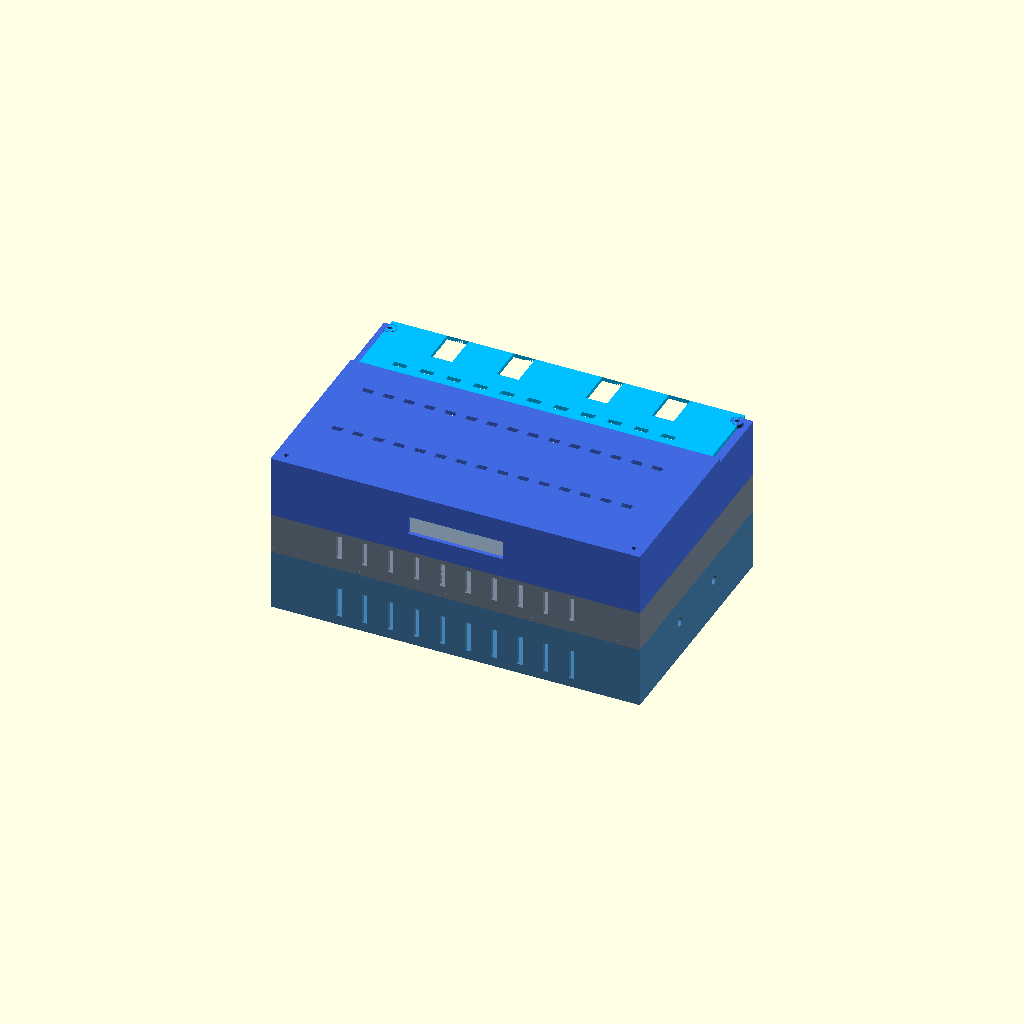
Cell 1: the model at its default parameters.
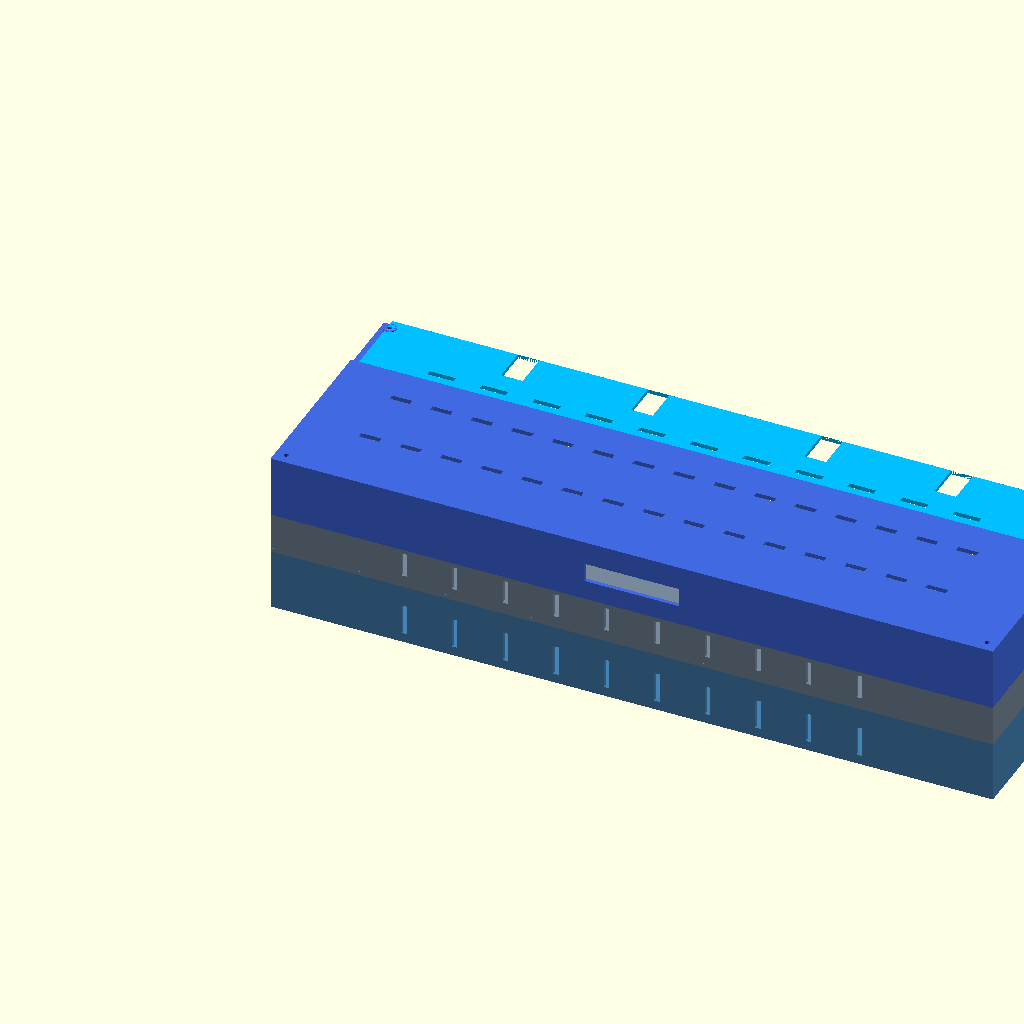
Cell 2: router_w = 522 (everything else at default).
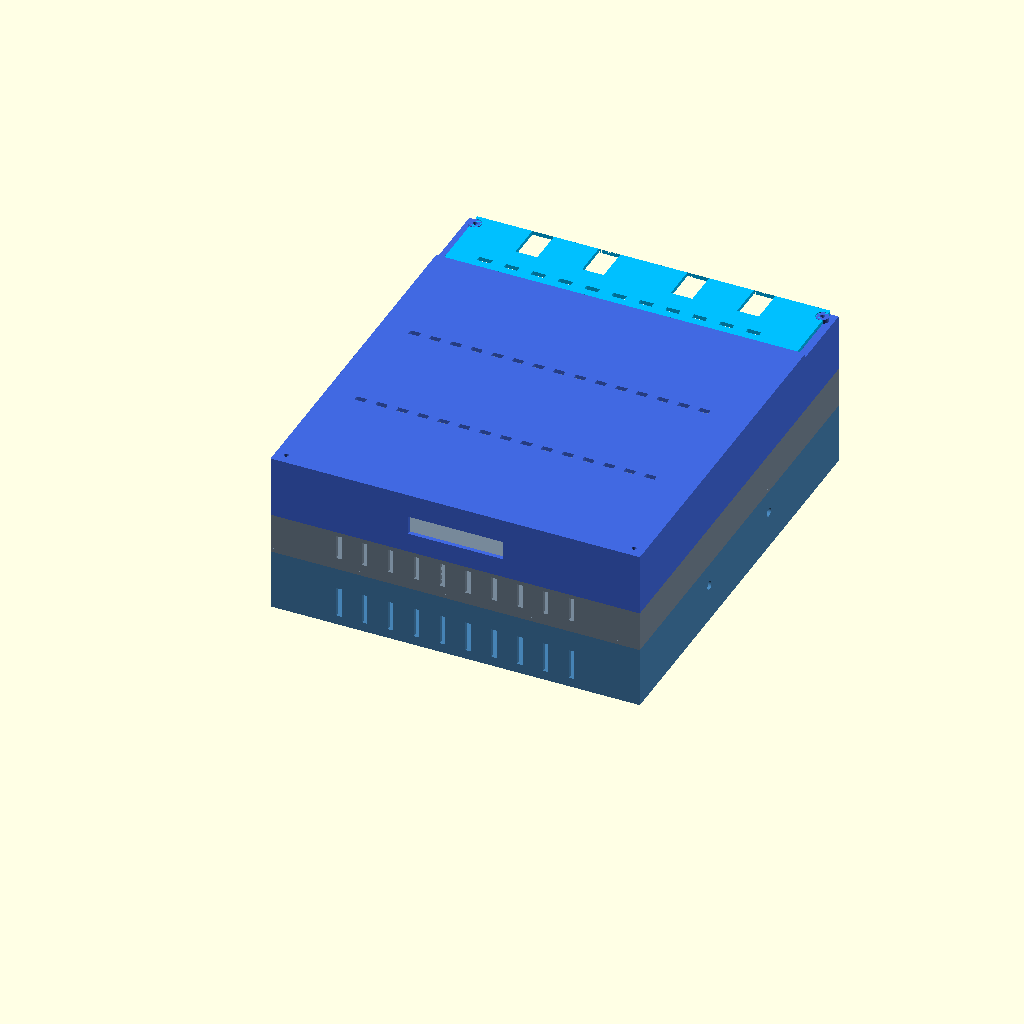
Cell 3: the same model with router_d = 270.
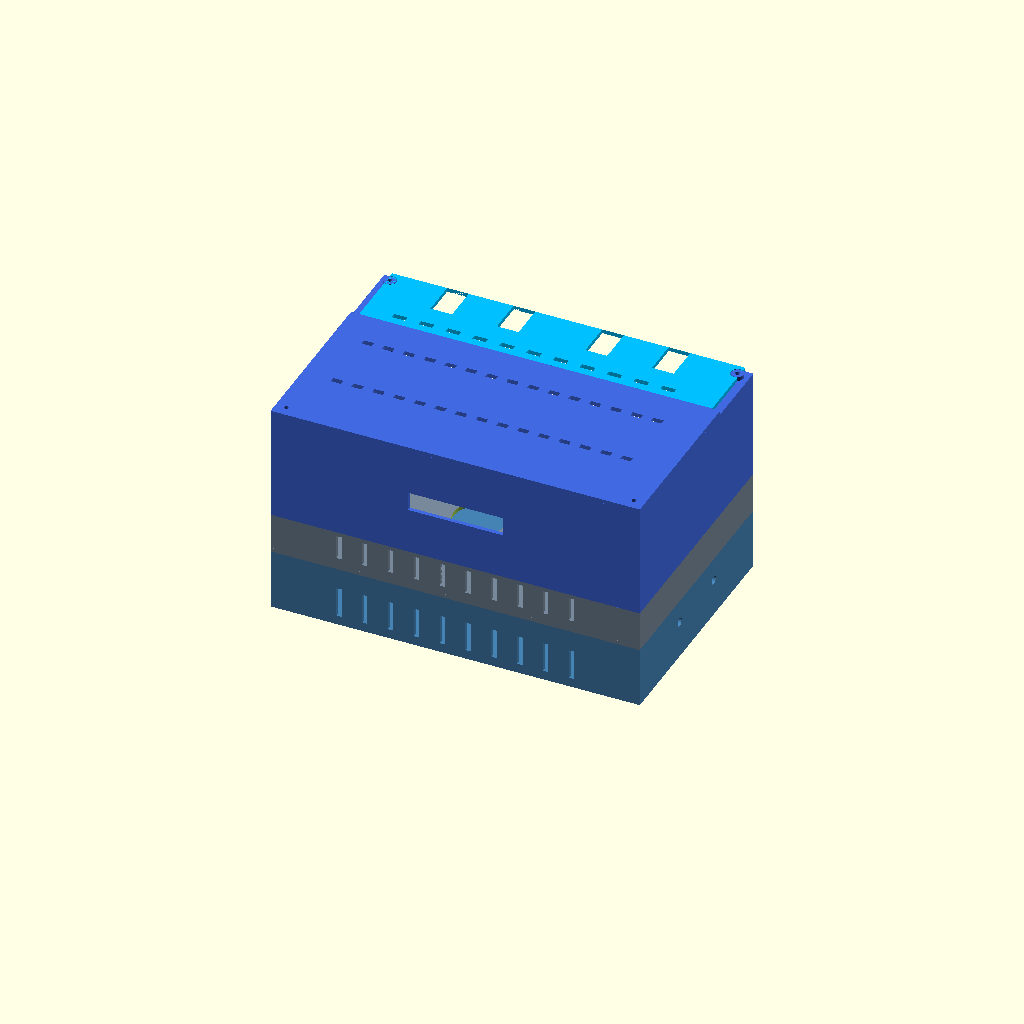
Cell 4: the same model with router_h = 78.
One fixed orthographic camera (rotation 55°, 0°, 25°; colour scheme Cornfield) for every cell.
Source of the model, silicon-spyder-enclosure.scad:
// ============================================================================
// Silicon Spyder — Secure WiFi Box Enclosure
// Parametric case, split by physical layer:
//   BASE       (bottom)  — everything except the fans and the router: Pi4,
//                          SIM7600G-H HAT, Alfa/MT7921 monitor adapter.
//   CHAMBER    (middle)  — the 2x cooling fans.
//   TOP_FIXED  (top)     — the router's cradle walls + the front ~70% of its
//                          lid. Screwed down through all 4 corner posts;
//                          not meant to come off routinely.
//   TOP_HATCH  (top)     — a separate drop-in panel over the router's REAR
//                          ~30%, where its antennas AND its port cluster
//                          (WAN/LAN/power) actually are. Rests loose on top
//                          of the cradle walls (no screws) — lift it off by
//                          hand any time you need to plug/unplug the router
//                          or route a cable down the rear cable chase to the
//                          base, without touching the rest of the case.
// Non-metal only — this is meant to be 3D-printed (PETG or ABS recommended
// over PLA for the heat near the router/fans). Metal blocks WiFi.
//
// HOW TO USE: set `part` below to the piece you want, then render (F6) and
// export as STL (F7 in the OpenSCAD GUI, or see the command-line examples
// at the bottom of this file). Print one part at a time.
//
// Units: mm throughout.
// ============================================================================

part = "all"; // "base" | "chamber" | "top_fixed" | "top_hatch" | "all" (all = assembly preview only, do not print "all")

/* [Router — TP-Link Archer AX21 (AX1800)] */
router_w = 261;   // long axis
router_d = 135;
router_h = 39;

/* [Footprint geometry] */
// The router's long (261mm) sides are cradled snugly by thin walls.
// The router's 135mm depth is shorter than the module, so front/back voids
// are left over — those voids are the internal cable chase (router power +
// Ethernet routed straight down to the Pi) and the carry-handle cutouts.
cradle_wall  = 6;     // wall hugging the router's long sides
side_void    = 22.5;  // front/back void depth (cable chase + handles)

footprint_w = router_w + 2*cradle_wall;  // = 273mm, matches the brief's target footprint
footprint_d = router_d + 2*side_void;    // = 180mm, matches the brief's target footprint
// NOTE: 22.5mm of void is what actually makes the cable chase + handle
// cutouts functional (enough room for an RJ45 + DC barrel plug side by
// side). A tighter void looks fine on paper but won't fit real cables.

/* [Shared shell] */
wall_t  = 3;     // wall thickness (2-3 perimeters on most FDM printers)
floor_t = 3;

/* [Corner posts — one M3 screw runs through all 3 parts into a captured nut in the base] */
post_d      = 9;      // corner post outer diameter
screw_d     = 3.4;    // M3 clearance hole (through top + chamber + base)
post_inset  = 8;       // post center inset from each footprint edge
m3_nut_af   = 5.6;     // M3 hex nut across-flats, +clearance
m3_nut_h    = 2.8;     // M3 hex nut thickness, +clearance

/* [Layer heights] */
base_h       = 45;              // bottom: clears Pi4 + SIM7600G-H HAT stack + antenna connectors
chamber_h    = 30;               // middle: fans
top_wall_h   = router_h + 4;     // top: cradle walls, snug over the router's 39mm height
top_lid_t    = 3;                // top: lid thickness, on top of the cradle walls
top_h        = top_wall_h + top_lid_t;

/* [Venting] */
vent_w        = 4;     // slot width
vent_len_frac = 0.7;    // fraction of a wall's length used for its vent field, centered

/* [Fans — 2x 40mm, mounted in the chamber floor blowing upward] */
fan_size         = 40;
fan_hole_pattern = 32;
fan_bore         = 38;
fan_count        = 2;
fan_screw_d      = 3.2;

/* [Raspberry Pi 4 — real board 85x56mm, M2.5 holes on a 58x49mm pattern] */
// (The Pi4's own WiFi/Bluetooth antenna is an onboard PCB trace with no
// external connector, so it needs no panel-mount hole — just non-metal walls.)
pi_w             = 85;
pi_d             = 56;
pi_hole_dx       = 58;
pi_hole_dy       = 49;
pi_hole_inset_x  = 3.5;   // hole inset from board edge (both axes)
pi_standoff_d    = 6;
pi_standoff_h    = 8;      // clears the underside of the board + any bottom components
pi_mount_hole_d  = 2.6;    // self-taps for M2.5

/* [Antenna panel mounts — base's short end walls] */
// Full antenna audit across every powered part in the system:
//   Raspberry Pi 4 ................ 0 (onboard PCB antenna, no external connector)
//   SIM7600G-H 4G HAT ............. 2 ship in the box: LTE MAIN + GPS/GNSS.
//                                    The board also has a 3rd, unpopulated
//                                    AUX/diversity pad — a labeled spare hole
//                                    is included below in case you add one.
//   Alfa/MT7921 monitor adapter ... 2 (confirmed against the actual hardware)
//   TP-Link Archer AX21 ........... 4, fixed to the router body (not
//                                    removable/upgradable, not fold-flat —
//                                    handled in TOP below, not here)
//   YEREADW power meter ........... 0
//   ALLWEI power station ........... 0
// So the base needs 5 real SMA bulkhead holes (4 active + 1 labeled spare).
sma_hole_d = 6.5;

// Left end wall (x=0): SIM7600G-H HAT
hat_sma_positions = [
  [footprint_d * 0.24, base_h * 0.62],  // LTE MAIN
  [footprint_d * 0.50, base_h * 0.62],  // GPS / GNSS
  [footprint_d * 0.76, base_h * 0.62],  // spare — HAT's AUX/diversity pad (unpopulated by default)
];

// Right end wall (x=footprint_w): Alfa/MT7921 monitor adapter
alfa_sma_positions = [
  [footprint_d * 0.35, base_h * 0.62],
  [footprint_d * 0.65, base_h * 0.62],
];

/* [Router antenna clearance — TOP only] */
// The AX21's 4 antennas are fixed to the router body and rise from its REAR
// edge; they tilt for angle but don't fold flat. So the lid can't have plain
// closed holes there (you'd have to unscrew the antennas to ever lift the
// lid). Instead each antenna gets a slot that's open at the lid's rear edge:
// lifting the lid, then sliding it back slightly, clears the antennas
// without touching them. Positions are evenly-spaced placeholders — nudge
// antenna_xs to match your AX21's real antenna spacing once it's in hand.
antenna_slot_w = 16;   // wide enough for a screw-mount antenna's hinge base, not just its shaft
antenna_xs = [
  footprint_w * 0.20, footprint_w * 0.38,
  footprint_w * 0.62, footprint_w * 0.80,
];
// y where the router's rear edge (and so its antennas) sits, assuming the
// router is loaded with its antenna edge toward the footprint_d-max side
antenna_row_y = side_void + router_d;

/* [Rear access hatch — TOP_HATCH] */
// How far the hatch reaches forward past the router's rear edge, so it
// actually exposes the port row (WAN/LAN/power), not just empty void.
// Default 30mm: covers the full 22.5mm rear void plus ~30mm into the
// router's body — nudge this once you've measured how deep the AX21's
// port cluster sits from its rear face.
hatch_router_overlap = 30;
hatch_y_start = antenna_row_y - hatch_router_overlap;
hatch_depth   = footprint_d - hatch_y_start;
hatch_t       = 3;  // hatch thickness — rests on top of the cradle walls, flush with the fixed lid

$fn = 48;

// ============================================================================
// Helpers
// ============================================================================

function corner_positions() = [
  [post_inset, post_inset],
  [footprint_w - post_inset, post_inset],
  [post_inset, footprint_d - post_inset],
  [footprint_w - post_inset, footprint_d - post_inset],
];

// A corner post with a through-hole for the M3 assembly screw.
module corner_post(h) {
  difference() {
    cylinder(d = post_d, h = h);
    translate([0, 0, -0.5]) cylinder(d = screw_d, h = h + 1);
  }
}

module all_corner_posts(h) {
  for (p = corner_positions())
    translate([p[0], p[1], 0]) corner_post(h);
}

// Hex nut trap, opening downward from z=0 (used at the base's floor).
module nut_trap(h = m3_nut_h) {
  cylinder(d = m3_nut_af / cos(30), h = h, $fn = 6);
}

// A field of vertical slots cut along a wall of given length/height, meant to
// be translated+rotated into place by the caller. Slots run in Z, cut through Y.
module vent_field(wall_len, wall_h, n, z0 = 0) {
  usable = wall_len * vent_len_frac;
  start  = (wall_len - usable) / 2;
  pitch  = usable / n;
  slot_w = min(vent_w, pitch * 0.6);
  for (i = [0 : n - 1])
    translate([start + i * pitch + (pitch - slot_w) / 2, -1, z0])
      cube([slot_w, wall_t + 2, wall_h]);
}

// Generic open-top box shell: floor + 4 walls, wall thickness wall_t.
module shell(w, d, h, floor = true) {
  difference() {
    cube([w, d, h]);
    translate([wall_t, wall_t, floor ? floor_t : -1])
      cube([w - 2*wall_t, d - 2*wall_t, h - (floor ? floor_t : 0) + 1]);
  }
}

// ============================================================================
// BASE (bottom) — everything except the fans and the router: Pi4,
// SIM7600G-H HAT, Alfa/MT7921 monitor adapter. Closed, vented box. Nut traps
// at the 4 corner posts capture the single M3 assembly screw that runs up
// through chamber + top.
// ============================================================================
module base() {
  difference() {
    union() {
      shell(footprint_w, footprint_d, base_h);
      all_corner_posts(base_h);
    }

    // Intake venting on both long (front/back) walls, low down near the floor
    translate([0, 0, 0])
      vent_field(footprint_w, base_h * 0.5, 10, z0 = floor_t + 4);
    translate([0, footprint_d - wall_t, 0])
      vent_field(footprint_w, base_h * 0.5, 10, z0 = floor_t + 4);

    // SMA panel-mount holes — see the antenna audit above. HAT on the left
    // end wall, Alfa adapter on the right end wall.
    for (yz = hat_sma_positions)
      translate([-1, yz[0], yz[1]])
        rotate([0, 90, 0])
          cylinder(d = sma_hole_d, h = wall_t + 2);
    for (yz = alfa_sma_positions)
      translate([footprint_w - wall_t - 1, yz[0], yz[1]])
        rotate([0, 90, 0])
          cylinder(d = sma_hole_d, h = wall_t + 2);

    // Nut traps for the assembly screws, opening from the floor underside
    for (p = corner_positions())
      translate([p[0], p[1], -0.5]) nut_trap();
  }

  // Pi4 mounting standoffs — real 58x49mm hole pattern, centered in the base
  pi_origin = [(footprint_w - pi_w)/2, (footprint_d - pi_d)/2];
  for (hx = [pi_hole_inset_x, pi_hole_inset_x + pi_hole_dx])
    for (hy = [pi_hole_inset_x, pi_hole_inset_x + pi_hole_dy])
      translate([pi_origin[0] + hx, pi_origin[1] + hy, floor_t])
        difference() {
          cylinder(d = pi_standoff_d, h = pi_standoff_h);
          translate([0, 0, -0.5]) cylinder(d = pi_mount_hole_d, h = pi_standoff_h + 1);
        }
}

// ============================================================================
// CHAMBER (middle) — the 2x cooling fans.
// Fully enclosed except vents on both long walls; fans mounted in a solid
// floor shelf, blowing upward (pulling intake air from the base below and
// the side vents, exhausting up through the open-bottom top piece and out
// its vented lid). Top and bottom of the side walls are open — the corner
// posts + adjoining parts close the box.
// ============================================================================
module chamber() {
  difference() {
    union() {
      // side walls only (no ceiling plate — open top)
      difference() {
        cube([footprint_w, footprint_d, chamber_h]);
        translate([wall_t, wall_t, -1])
          cube([footprint_w - 2*wall_t, footprint_d - 2*wall_t, chamber_h + 2]);
      }
      all_corner_posts(chamber_h);

      // solid fan-mounting shelf, low in the chamber (fan bores + screw
      // holes are cut through it separately by chamber_fan_cuts())
      cube([footprint_w, footprint_d, floor_t]);
    }

    // vents on both long walls, upper half (above the fan shelf)
    translate([0, 0, 0])
      vent_field(footprint_w, chamber_h * 0.6, 10, z0 = floor_t + 6);
    translate([0, footprint_d - wall_t, 0])
      vent_field(footprint_w, chamber_h * 0.6, 10, z0 = floor_t + 6);
  }
}

module chamber_fan_cuts() {
  fan_y  = footprint_d / 2;
  fan_xs = fan_count == 2
    ? [footprint_w/2 - fan_size*0.6, footprint_w/2 + fan_size*0.6]
    : [footprint_w/2];
  for (fx = fan_xs) {
    translate([fx, fan_y, -0.5]) cylinder(d = fan_bore, h = floor_t + 2);
    for (cxy = [[1,1], [1,-1], [-1,1], [-1,-1]])
      translate([fx + cxy[0]*fan_hole_pattern/2, fan_y + cxy[1]*fan_hole_pattern/2, -0.5])
        cylinder(d = fan_screw_d, h = floor_t + 2);
  }
}

// ============================================================================
// TOP_FIXED — cradle walls (full depth) + the front lid, covering the router
// from y=0 to hatch_y_start. Screwed down through all 4 corner posts, same
// as base/chamber; this is the part that stays put. Drops down over the
// router from above (open bottom, so it slides over the router sitting on
// the chamber below, and the router's underside stays open to the chamber's
// airflow). The rear (hatch_y_start to footprint_d) is deliberately left
// open on top here — TOP_HATCH covers it separately.
// ============================================================================
module top_fixed() {
  handle_w = 70;
  handle_h = 14;

  difference() {
    union() {
      // cradle walls on the router's long sides — full depth, so the hatch
      // has continuous wall-top to rest on all the way to the rear edge
      translate([0, 0, 0]) cube([cradle_wall, footprint_d, top_wall_h]);
      translate([footprint_w - cradle_wall, 0, 0]) cube([cradle_wall, footprint_d, top_wall_h]);

      // thin front lip — closes the front void mostly, minus its handle cutout
      translate([0, 0, 0]) cube([footprint_w, wall_t, top_wall_h]);

      all_corner_posts(top_h);

      // front lid only — from the front edge to where the hatch takes over
      translate([0, 0, top_wall_h]) cube([footprint_w, hatch_y_start, top_lid_t]);
    }

    // carry-handle cutout in the front void (the only load-bearing carry
    // point up here — the rear hatch rests loose, don't lift the box by it)
    translate([footprint_w/2 - handle_w/2, -1, top_wall_h/2 - handle_h/2])
      cube([handle_w, side_void + wall_t + 2, handle_h]);

    // front lid vents, two rows over the router body
    for (yfrac = [0.28, 0.55])
      translate([0, footprint_d * yfrac - vent_w/2, top_wall_h - 0.5])
        for (i = [0:14])
          translate([footprint_w*0.08 + i*(footprint_w*0.84/15), 0, 0])
            cube([footprint_w*0.84/15*0.5, vent_w, top_lid_t + 1]);

    // corner screw holes (front 2 posts go through the lid; rear 2 posts
    // are already open-topped since the lid doesn't reach back that far)
    for (p = corner_positions())
      translate([p[0], p[1], top_wall_h - 0.5]) cylinder(d = screw_d, h = top_lid_t + 1);
  }
}

// ============================================================================
// TOP_HATCH — the detachable rear access panel. Rests loose on top of
// top_fixed's cradle walls (z = top_wall_h to top_wall_h+hatch_t, flush with
// the front lid's top surface) spanning the rear hatch_depth zone — no
// screws, just lift it off by hand. This is where the router's antennas
// AND its port cluster (WAN/LAN/power) actually are, and where cables drop
// down the rear cable chase to the base.
//
// REMOVAL: the AX21's antennas are fixed and don't fold flat, so a plain
// closed hole would mean unscrewing antennas just to lift this off. Instead
// each antenna gets a slot closed near the router body but open straight
// through the hatch's rear edge — lift up and slide slightly toward the
// rear as you go, and the antennas slide out the open ends untouched.
// Corner-post clearance notches let it drop in around the rear 2 posts.
// ============================================================================
module top_hatch() {
  difference() {
    // spans between the cradle walls (rests on their top faces) and the
    // full hatch_depth back to the rear edge
    translate([cradle_wall, hatch_y_start, 0])
      cube([footprint_w - 2*cradle_wall, hatch_depth, hatch_t]);

    // clearance notches for the rear 2 corner posts, which poke up through
    // this zone regardless (they belong to top_fixed, not this piece)
    for (p = [corner_positions()[2], corner_positions()[3]])
      translate([p[0], p[1], -0.5]) cylinder(d = post_d + 1, h = hatch_t + 1);

    // vent slots — light venting near the front (router-body) edge of the hatch
    translate([0, hatch_y_start + 6, -0.5])
      for (i = [0:10])
        translate([footprint_w*0.10 + i*(footprint_w*0.80/11), 0, 0])
          cube([footprint_w*0.80/11*0.5, vent_w, hatch_t + 1]);

    // antenna slots — closed a few mm short of the router's rear edge, open
    // all the way through to the hatch's (and enclosure's) rear edge
    for (ax = antenna_xs)
      translate([ax - antenna_slot_w/2, antenna_row_y - 4, -0.5])
        cube([antenna_slot_w, footprint_d - (antenna_row_y - 4), hatch_t + 1]);
  }
}

// ============================================================================
// Assembly preview (NOT for printing — render one part at a time via `part`)
// ============================================================================
module assembly_preview() {
  color("SteelBlue") base();
  translate([0, 0, base_h]) difference() {
    color("LightSlateGray") chamber();
    chamber_fan_cuts();
  }
  translate([0, 0, base_h + chamber_h]) color("RoyalBlue") top_fixed();
  translate([0, 0, base_h + chamber_h + top_wall_h]) color("DeepSkyBlue") top_hatch();
}

// ============================================================================
// Dispatch
// ============================================================================
if (part == "base") base();
else if (part == "chamber") difference() { chamber(); chamber_fan_cuts(); }
else if (part == "top_fixed") top_fixed();
else if (part == "top_hatch") top_hatch();
else assembly_preview();

// ----------------------------------------------------------------------------
// Command-line export examples (from this directory):
//   openscad -D 'part="base"'      -o base.stl      silicon-spyder-enclosure.scad
//   openscad -D 'part="chamber"'   -o chamber.stl   silicon-spyder-enclosure.scad
//   openscad -D 'part="top_fixed"' -o top_fixed.stl silicon-spyder-enclosure.scad
//   openscad -D 'part="top_hatch"' -o top_hatch.stl silicon-spyder-enclosure.scad
// ----------------------------------------------------------------------------
Parameter table extracted from the source (name, type, default, range or options):
part: string, default "all"
router_w: number, default 261
router_d: number, default 135
router_h: number, default 39
cradle_wall: number, default 6
side_void: number, default 22.5
wall_t: number, default 3
floor_t: number, default 3
post_d: number, default 9
screw_d: number, default 3.4
post_inset: number, default 8
m3_nut_af: number, default 5.6
m3_nut_h: number, default 2.8
base_h: number, default 45
chamber_h: number, default 30
top_lid_t: number, default 3
vent_w: number, default 4
vent_len_frac: number, default 0.7
fan_size: number, default 40
fan_hole_pattern: number, default 32
fan_bore: number, default 38
fan_count: number, default 2
fan_screw_d: number, default 3.2
pi_w: number, default 85
pi_d: number, default 56
pi_hole_dx: number, default 58
pi_hole_dy: number, default 49
pi_hole_inset_x: number, default 3.5
pi_standoff_d: number, default 6
pi_standoff_h: number, default 8
pi_mount_hole_d: number, default 2.6
sma_hole_d: number, default 6.5
antenna_slot_w: number, default 16
hatch_router_overlap: number, default 30
hatch_t: number, default 3
